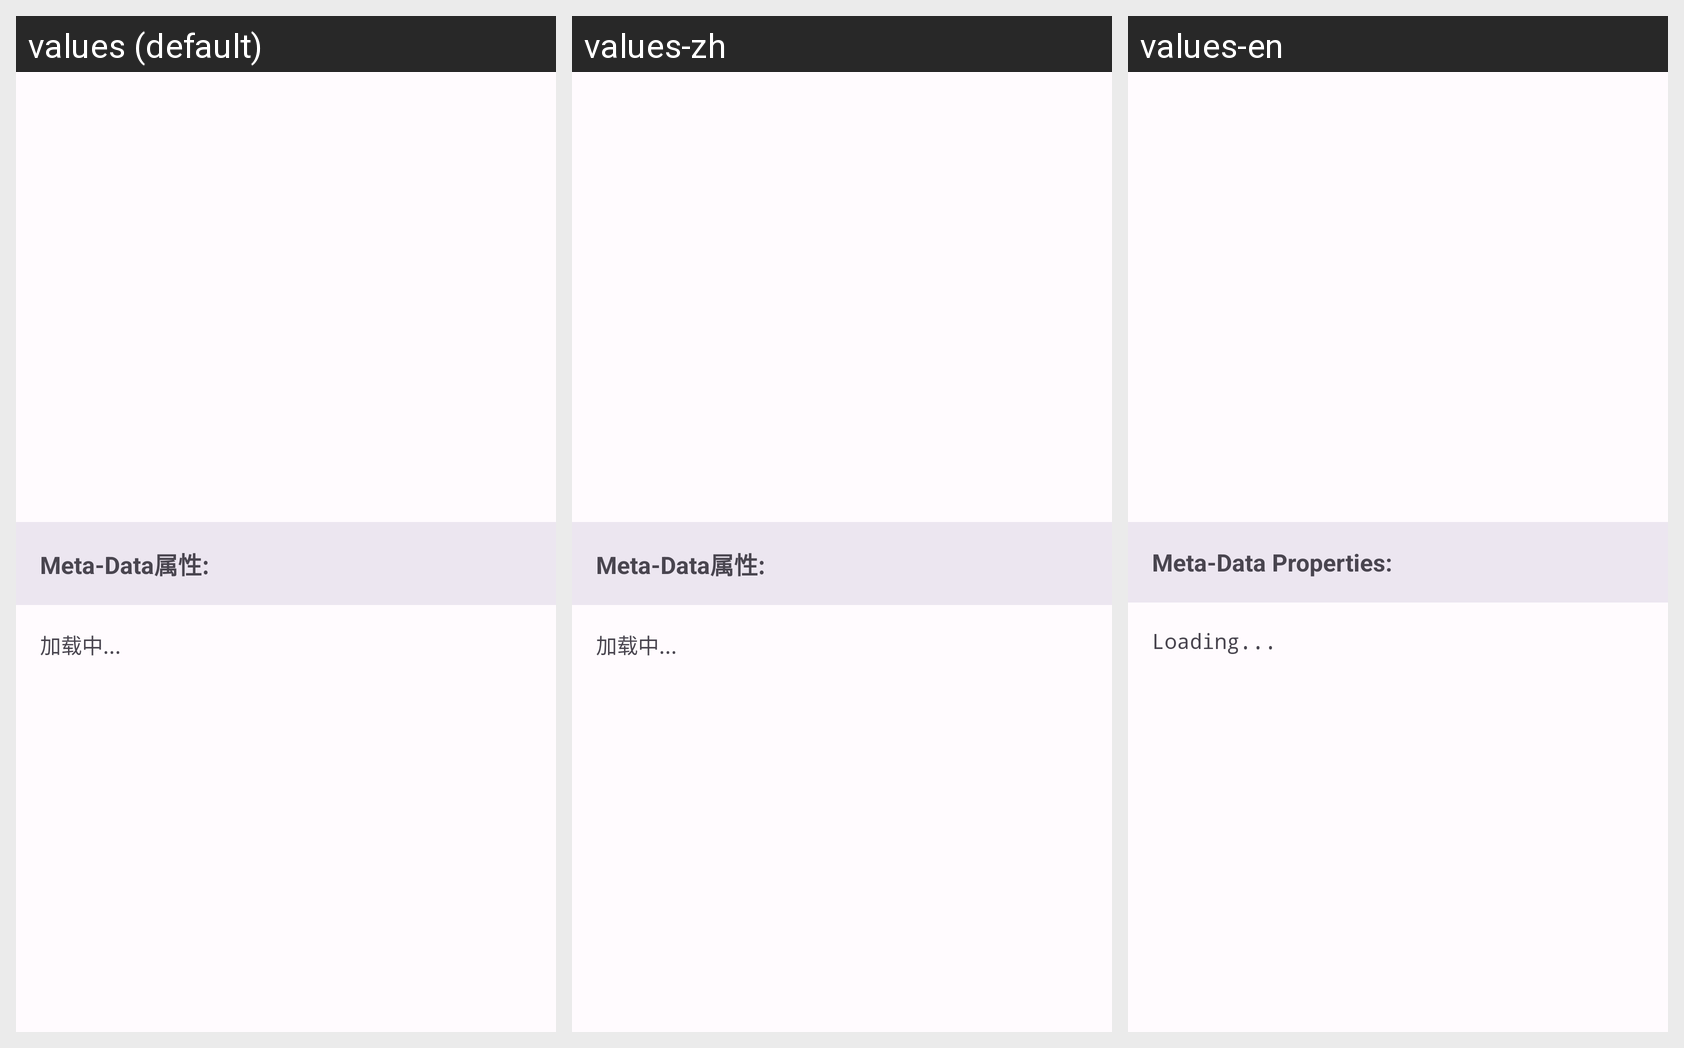

Strings drawn on this Android screen and how each of the app's shown locales translates them:
Android screen res/layout/fragment_app_components.xml rendered under 3 locales, left to right: values (default), values-zh, values-en. Device: Nexus 5 (rendered at 1080×1920; each locale shown at half size, 540×960, under a caption strip naming it); theme Theme.Albatross.
Strings drawn on this screen, with the default value and each locale's value (text and hints the layout hard-codes, and strings that could not be matched under every locale, appear in the picture but are not listed):

meta_data_properties_title
  values: Meta-Data属性:
  values-zh: Meta-Data属性:
  values-en: Meta-Data Properties:

loading_ellipsis
  values: 加载中...
  values-zh: 加载中...
  values-en: Loading...
